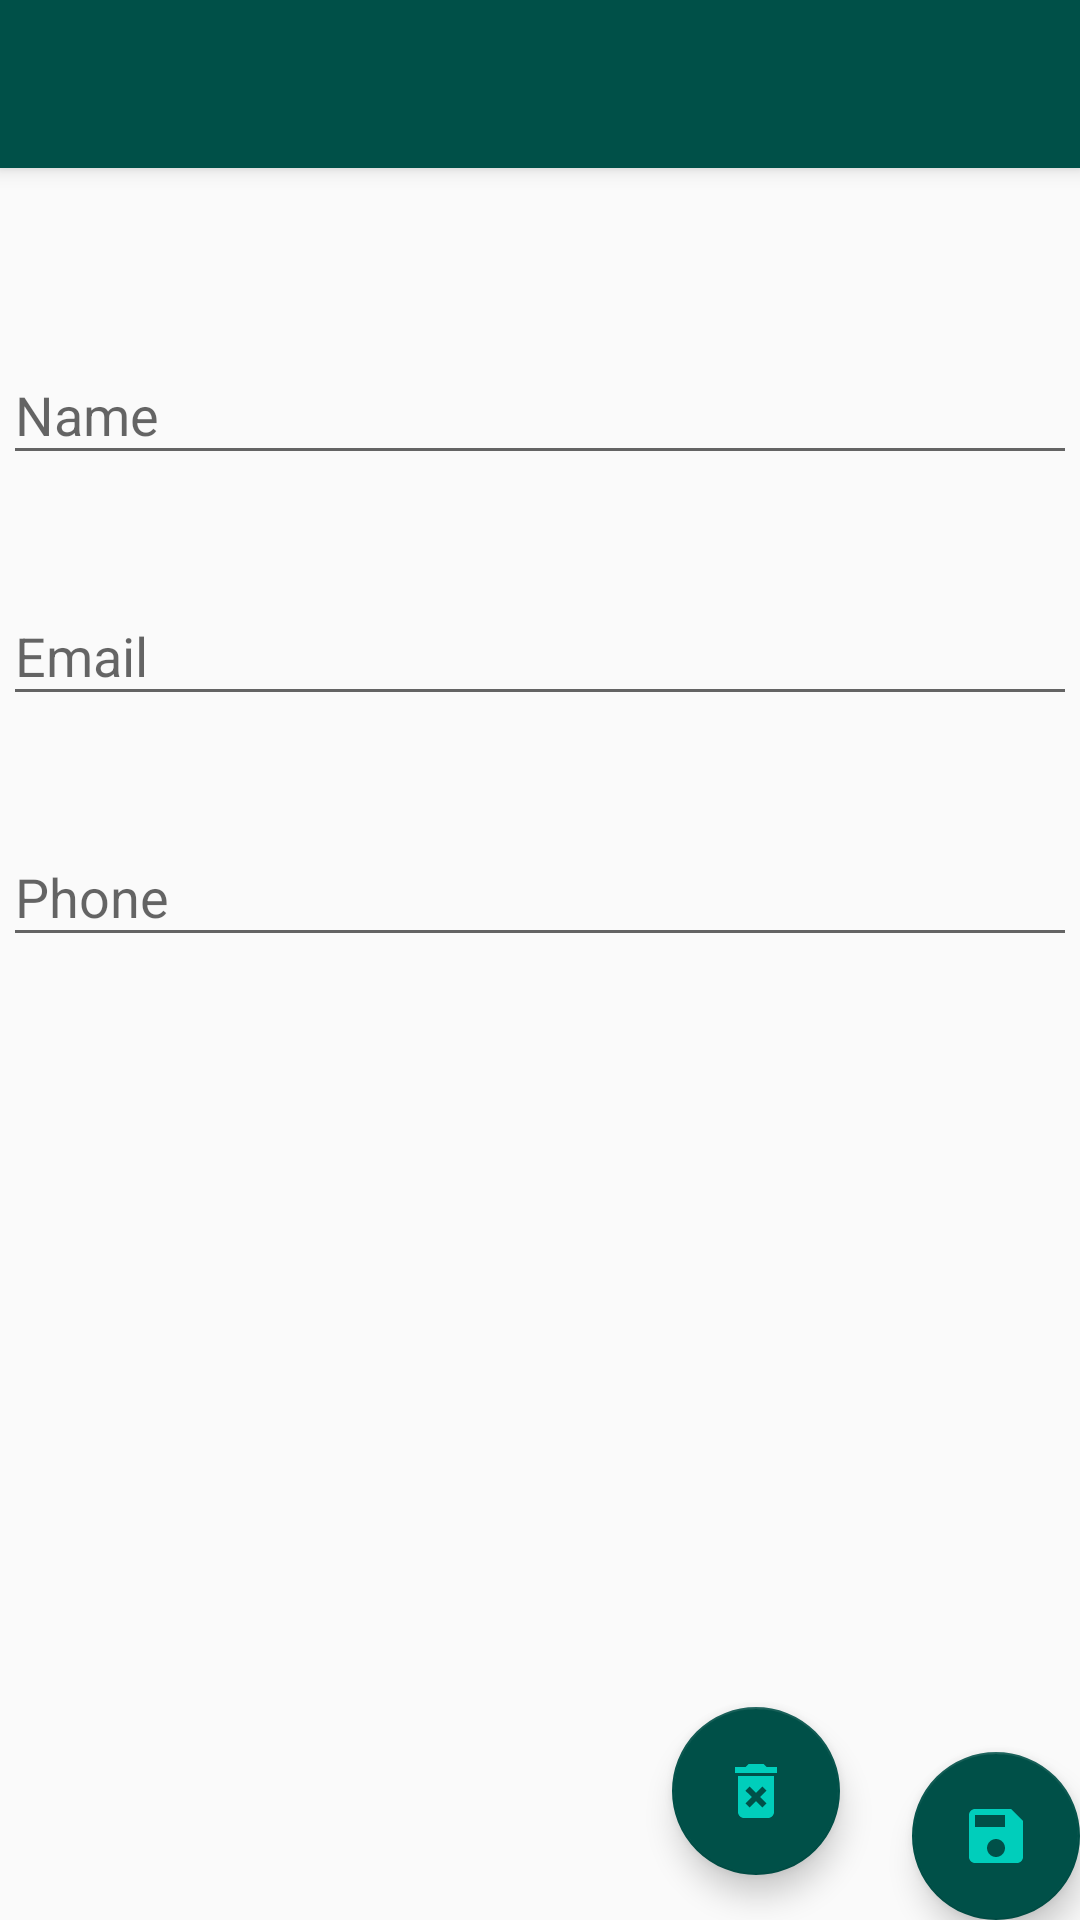

Reconstruct the res/layout file that produces this screen, plus the resources it refers to.
<!-- AndroidManifest.xml: activity theme AppTheme.NoActionBar -->
<!-- res/layout/activity_mentors_edit.xml -->
<?xml version="1.0" encoding="utf-8"?>
<androidx.coordinatorlayout.widget.CoordinatorLayout xmlns:android="http://schemas.android.com/apk/res/android"
    xmlns:app="http://schemas.android.com/apk/res-auto"
    xmlns:tools="http://schemas.android.com/tools"
    android:layout_width="match_parent"
    android:layout_height="match_parent"
    tools:context="dev.eroberts.term_tracker.MentorsEditActivity">

    <com.google.android.material.appbar.AppBarLayout
        android:id="@+id/appBarLayout"
        android:layout_width="match_parent"
        android:layout_height="wrap_content"
        android:theme="@style/AppTheme.AppBarOverlay">

        <androidx.appcompat.widget.Toolbar
            android:id="@+id/toolbar"
            android:layout_width="match_parent"
            android:layout_height="?attr/actionBarSize"
            android:background="@color/colorPrimaryDark"
            app:popupTheme="@style/AppTheme.PopupOverlay" />

    </com.google.android.material.appbar.AppBarLayout>

    <include layout="@layout/content_mentors_edit" />

    <com.google.android.material.floatingactionbutton.FloatingActionButton
        android:id="@+id/fab"
        android:layout_width="wrap_content"
        android:layout_height="wrap_content"
        android:layout_gravity="bottom|end"
        android:layout_margin="@dimen/fab_margin"
        app:backgroundTint="@color/colorPrimaryDark"
        app:srcCompat="@drawable/ic_baseline_save_24" />

    <com.google.android.material.floatingactionbutton.FloatingActionButton
        android:id="@+id/fab2"
        android:layout_width="wrap_content"
        android:layout_height="wrap_content"
        android:layout_gravity="bottom|end"
        android:layout_marginRight="80dp"
        android:layout_marginBottom="15dp"
        app:backgroundTint="@color/colorPrimaryDark"
        app:srcCompat="@drawable/ic_baseline_delete_forever_24" />

</androidx.coordinatorlayout.widget.CoordinatorLayout>
<!-- res/layout/content_mentors_edit.xml (included above) -->
<?xml version="1.0" encoding="utf-8"?>
<ScrollView xmlns:android="http://schemas.android.com/apk/res/android"
    xmlns:app="http://schemas.android.com/apk/res-auto"
    xmlns:tools="http://schemas.android.com/tools"
    android:layout_width="match_parent"
    android:layout_height="match_parent"
    app:layout_behavior="@string/appbar_scrolling_view_behavior">

    <androidx.constraintlayout.widget.ConstraintLayout
        android:layout_width="match_parent"
        android:layout_height="match_parent">

    <com.google.android.material.textfield.TextInputLayout
        android:id="@+id/textInputLayout9"
        android:layout_width="match_parent"
        android:layout_height="wrap_content"
        android:layout_marginStart="1dp"
        android:layout_marginTop="50dp"
        android:layout_marginEnd="1dp"
        app:layout_constraintEnd_toEndOf="parent"
        app:layout_constraintStart_toStartOf="parent"
        app:layout_constraintTop_toTopOf="parent">

        <com.google.android.material.textfield.TextInputEditText
            android:id="@+id/mentorNameTxt"
            android:layout_width="match_parent"
            android:layout_height="wrap_content"
            android:hint="@string/mentor_name"
            android:singleLine="true"
            android:textColor="#000000" />
    </com.google.android.material.textfield.TextInputLayout>

    <com.google.android.material.textfield.TextInputLayout
        android:id="@+id/textInputLayout8"
        android:layout_width="match_parent"
        android:layout_height="wrap_content"
        android:layout_marginStart="1dp"
        android:layout_marginTop="28dp"
        android:layout_marginEnd="1dp"
        app:layout_constraintEnd_toEndOf="parent"
        app:layout_constraintStart_toStartOf="parent"
        app:layout_constraintTop_toBottomOf="@+id/textInputLayout9">

        <com.google.android.material.textfield.TextInputEditText
            android:id="@+id/mentorEmailTxt"
            android:layout_width="match_parent"
            android:layout_height="wrap_content"
            android:hint="@string/email"
            android:inputType="textEmailAddress"
            android:singleLine="true"
            android:textColor="#000000" />
    </com.google.android.material.textfield.TextInputLayout>

    <com.google.android.material.textfield.TextInputLayout
        android:layout_width="match_parent"
        android:layout_height="wrap_content"
        android:layout_marginStart="1dp"
        android:layout_marginTop="28dp"
        android:layout_marginEnd="1dp"
        app:layout_constraintEnd_toEndOf="parent"
        app:layout_constraintStart_toStartOf="parent"
        app:layout_constraintTop_toBottomOf="@+id/textInputLayout8">

        <com.google.android.material.textfield.TextInputEditText
            android:id="@+id/mentorPhoneTxt"
            android:layout_width="match_parent"
            android:layout_height="wrap_content"
            android:hint="@string/phone"
            android:inputType="phone"
            android:singleLine="true"
            android:textColor="#000000" />
    </com.google.android.material.textfield.TextInputLayout>
</androidx.constraintlayout.widget.ConstraintLayout>
</ScrollView>
<!-- resources referenced by this layout -->
<resources>
  <color name="colorPrimaryDark">#005048</color>
  <!-- drawable ic_baseline_delete_forever_24 (drawable) -->
  <vector android:height="24dp" android:tint="#00CEBB"
      android:viewportHeight="24" android:viewportWidth="24"
      android:width="24dp" xmlns:android="http://schemas.android.com/apk/res/android">
      <path android:fillColor="@android:color/white" android:pathData="M6,19c0,1.1 0.9,2 2,2h8c1.1,0 2,-0.9 2,-2L18,7L6,7v12zM8.46,11.88l1.41,-1.41L12,12.59l2.12,-2.12 1.41,1.41L13.41,14l2.12,2.12 -1.41,1.41L12,15.41l-2.12,2.12 -1.41,-1.41L10.59,14l-2.13,-2.12zM15.5,4l-1,-1h-5l-1,1L5,4v2h14L19,4z"/>
  </vector>
  <!-- drawable ic_baseline_save_24 (drawable) -->
  <vector android:height="24dp" android:tint="#00CEBB"
      android:viewportHeight="24" android:viewportWidth="24"
      android:width="24dp" xmlns:android="http://schemas.android.com/apk/res/android">
      <path android:fillColor="@android:color/white" android:pathData="M17,3L5,3c-1.11,0 -2,0.9 -2,2v14c0,1.1 0.89,2 2,2h14c1.1,0 2,-0.9 2,-2L21,7l-4,-4zM12,19c-1.66,0 -3,-1.34 -3,-3s1.34,-3 3,-3 3,1.34 3,3 -1.34,3 -3,3zM15,9L5,9L5,5h10v4z"/>
  </vector>
  <string name="email">Email</string>
  <string name="mentor_name">Name</string>
  <string name="phone">Phone</string>
  <style name="AppTheme.AppBarOverlay" parent="ThemeOverlay.AppCompat.Dark.ActionBar" />
  <style name="AppTheme.PopupOverlay" parent="ThemeOverlay.AppCompat.Light" />
  <style name="AppTheme.NoActionBar">
          <item name="windowActionBar">false</item>
          <item name="windowNoTitle">true</item>
      </style>
</resources>
